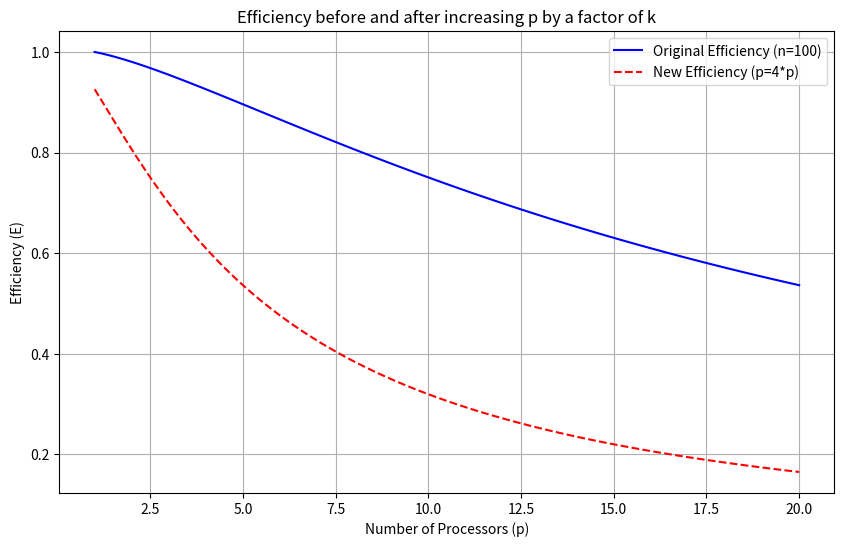

The matplotlib source for this figure:
import numpy as np
import matplotlib.pyplot as plt

# Define the efficiency functions
def efficiency(n, p):
    return n / (n + p * np.log2(p))

def new_efficiency(n, p, k, x):
    return (x * n) / (x * n + k * p * np.log2(k * p))

# Parameters for plotting
p_values = np.linspace(1, 20, 100)  # Range of p values
n = 100  # Initial problem size

# Scaling factor k for increasing the number of processors
k = 4  # Increase processors by a factor of 2

# Generate efficiency values for both scenarios
efficiency_values = efficiency(n, p_values)
scaled_efficiency_values = new_efficiency(n, p_values, k, 1)  # Assume initial x = 1 for now

# Plot the efficiency curves
plt.figure(figsize=(10, 6))
plt.plot(p_values, efficiency_values, label=f'Original Efficiency (n={n})', color='blue')
plt.plot(p_values, scaled_efficiency_values, label=f'New Efficiency (p={k}*p)', color='red', linestyle='dashed')

# Add labels and title
plt.xlabel('Number of Processors (p)')
plt.ylabel('Efficiency (E)')
plt.title('Efficiency before and after increasing p by a factor of k')
plt.legend()
plt.grid(True)

# Show the plot
plt.show()
